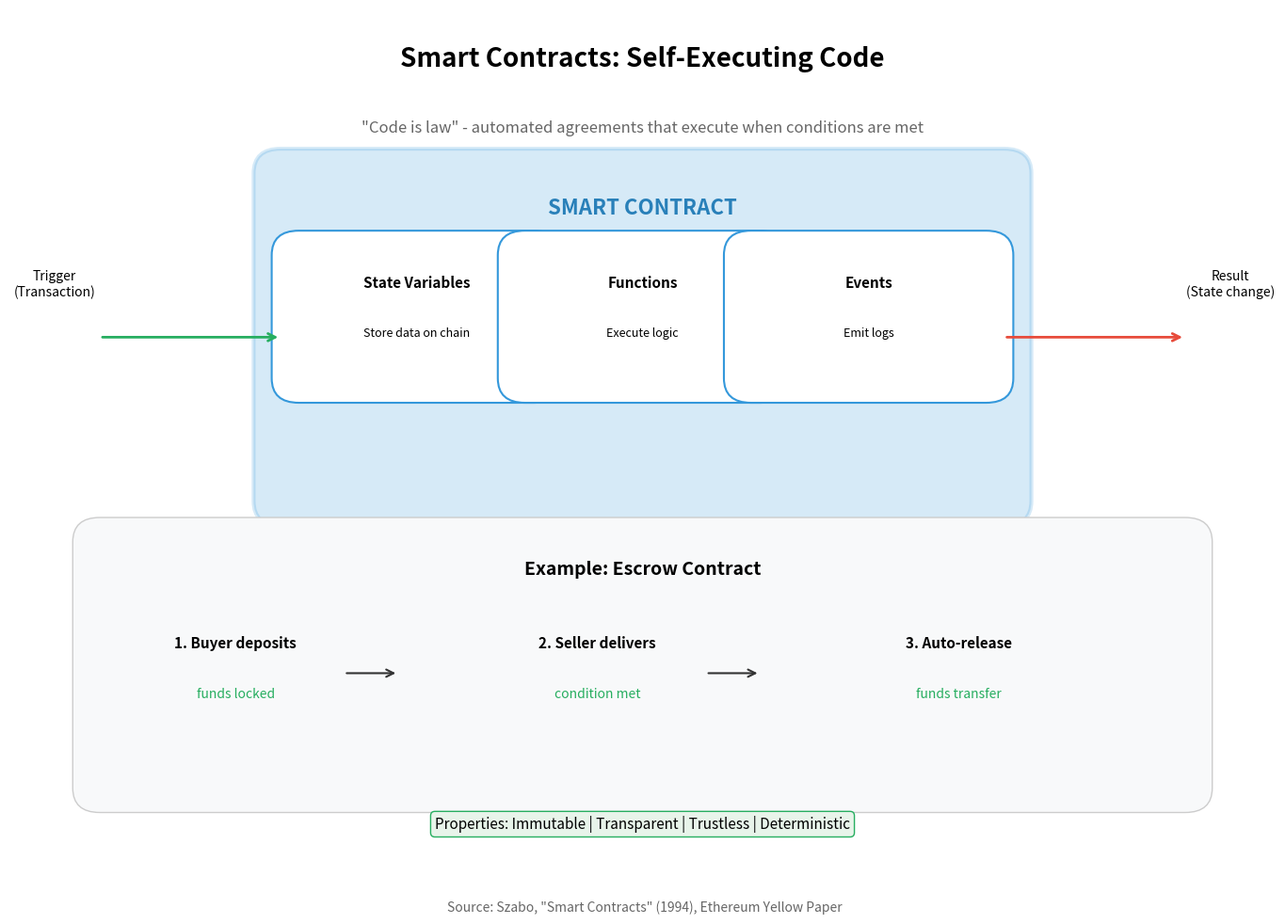

Write Python code to recreate this figure. (Note: this script raises an exception after producing the figure.)
"""
Smart Contract Concept
Explains what smart contracts are

Output: smart_contract_concept.pdf
Module: module_02_blockchain
Lesson: 19 - Ethereum Smart Contracts
"""

from pathlib import Path
import matplotlib.pyplot as plt
import matplotlib.patches as mpatches

CHART_METADATA = {
    'title': 'Smart Contract Concept',
    'module': 'module_02_blockchain',
    'lesson': 19,
    'url': 'https://github.com/Digital-AI-Finance/digital-finance/tree/main/module_02_blockchain/figures/smart_contract_concept'
}

plt.rcParams.update({'font.size': 14, 'axes.labelsize': 14})

def create_chart():
    fig, ax = plt.subplots(figsize=(14, 10))
    ax.set_xlim(0, 14)
    ax.set_ylim(0, 11)
    ax.axis('off')

    ax.text(7, 10.3, 'Smart Contracts: Self-Executing Code', fontsize=20, fontweight='bold', ha='center')
    ax.text(7, 9.5, '"Code is law" - automated agreements that execute when conditions are met', fontsize=12, ha='center', color='#666')

    # Contract structure
    contract_box = mpatches.FancyBboxPatch((3, 5), 8, 4, boxstyle='round', facecolor='#3498DB', alpha=0.2, edgecolor='#3498DB', lw=3)
    ax.add_patch(contract_box)
    ax.text(7, 8.5, 'SMART CONTRACT', ha='center', fontsize=16, fontweight='bold', color='#2980B9')

    # Components
    components = [
        ('State Variables', 'Store data on chain', 4.5),
        ('Functions', 'Execute logic', 7),
        ('Events', 'Emit logs', 9.5),
    ]
    for name, desc, x in components:
        comp_box = mpatches.FancyBboxPatch((x-1.3, 6.5), 2.6, 1.5, boxstyle='round', facecolor='white', edgecolor='#3498DB', lw=1.5)
        ax.add_patch(comp_box)
        ax.text(x, 7.6, name, ha='center', fontsize=11, fontweight='bold')
        ax.text(x, 7.0, desc, ha='center', fontsize=9)

    # Input/Output
    ax.annotate('', xy=(3, 7), xytext=(1, 7), arrowprops=dict(arrowstyle='->', lw=2, color='#27AE60'))
    ax.text(0.5, 7.5, 'Trigger\n(Transaction)', fontsize=10, ha='center')

    ax.annotate('', xy=(13, 7), xytext=(11, 7), arrowprops=dict(arrowstyle='->', lw=2, color='#E74C3C'))
    ax.text(13.5, 7.5, 'Result\n(State change)', fontsize=10, ha='center')

    # Example
    example_box = mpatches.FancyBboxPatch((1, 1.5), 12, 3, boxstyle='round', facecolor='#F8F9FA', edgecolor='#CCC', lw=1)
    ax.add_patch(example_box)
    ax.text(7, 4.1, 'Example: Escrow Contract', ha='center', fontsize=14, fontweight='bold')

    steps = [
        ('1. Buyer deposits', 'funds locked'),
        ('2. Seller delivers', 'condition met'),
        ('3. Auto-release', 'funds transfer'),
    ]
    for i, (step, result) in enumerate(steps):
        x = 2.5 + i * 4
        ax.text(x, 3.2, step, ha='center', fontsize=11, fontweight='bold')
        ax.text(x, 2.6, result, ha='center', fontsize=10, color='#27AE60')
        if i < 2:
            ax.annotate('', xy=(x+1.8, 2.9), xytext=(x+1.2, 2.9), arrowprops=dict(arrowstyle='->', lw=1.5, color='#333'))

    # Properties
    ax.text(7, 1.0, 'Properties: Immutable | Transparent | Trustless | Deterministic', ha='center', fontsize=11,
           bbox=dict(boxstyle='round', facecolor='#E8F4EA', edgecolor='#27AE60'))

    fig.text(0.5, 0.02, 'Source: Szabo, "Smart Contracts" (1994), Ethereum Yellow Paper', fontsize=10, ha='center', style='italic', color='#666666')
    plt.tight_layout()

    output_path = Path(__file__).parent / 'smart_contract_concept.pdf'
    plt.savefig(output_path, format='pdf', dpi=300, bbox_inches='tight')
    plt.close()
    print(f"Chart saved to: {output_path}")
    return output_path

if __name__ == '__main__':
    create_chart()
